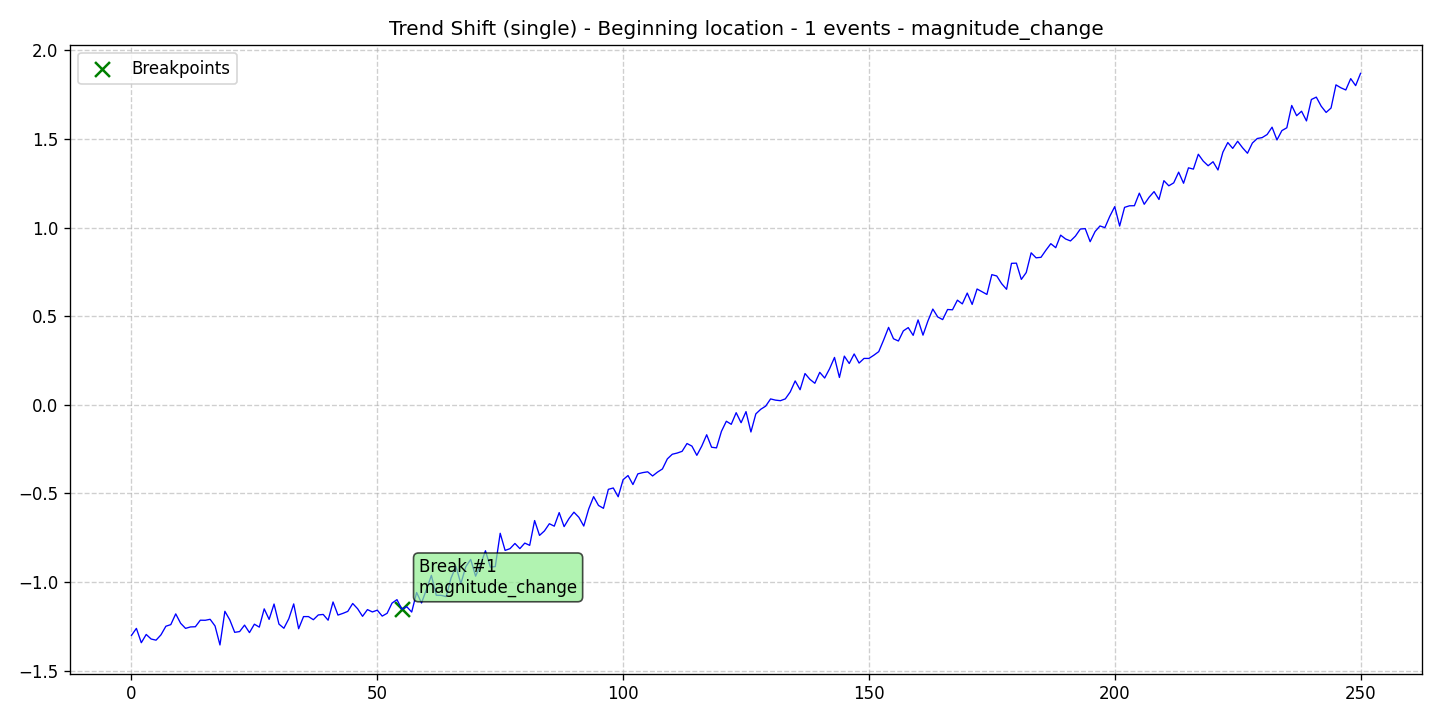

The file beside this chart, header and first rows:
data, stationary, det_lin_up, det_lin_down, det_quad, det_cubic, det_exp, det_damped, stoc_trend, volatility, single_seas, multiple_seas, point_anom_single, point_anom_multi, collect_anom, context_anom, mean_shift, var_shift, trend_shift, date, is_break, is_anomaly, is_multi, location_beginning
-1.3, 0, 0, 0, 0, 0, 0, 0, 0, 0, 0, 0, 0, 0, 0, 0, 0, 0, 1, 2020-01-01, 0, 0, 0, 1
-1.261, 0, 0, 0, 0, 0, 0, 0, 0, 0, 0, 0, 0, 0, 0, 0, 0, 0, 1, 2020-01-02, 0, 0, 0, 1
-1.342, 0, 0, 0, 0, 0, 0, 0, 0, 0, 0, 0, 0, 0, 0, 0, 0, 0, 1, 2020-01-03, 0, 0, 0, 1
-1.295, 0, 0, 0, 0, 0, 0, 0, 0, 0, 0, 0, 0, 0, 0, 0, 0, 0, 1, 2020-01-04, 0, 0, 0, 1
-1.321, 0, 0, 0, 0, 0, 0, 0, 0, 0, 0, 0, 0, 0, 0, 0, 0, 0, 1, 2020-01-05, 0, 0, 0, 1
-1.327, 0, 0, 0, 0, 0, 0, 0, 0, 0, 0, 0, 0, 0, 0, 0, 0, 0, 1, 2020-01-06, 0, 0, 0, 1
-1.297, 0, 0, 0, 0, 0, 0, 0, 0, 0, 0, 0, 0, 0, 0, 0, 0, 0, 1, 2020-01-07, 0, 0, 0, 1
-1.249, 0, 0, 0, 0, 0, 0, 0, 0, 0, 0, 0, 0, 0, 0, 0, 0, 0, 1, 2020-01-08, 0, 0, 0, 1
-1.24, 0, 0, 0, 0, 0, 0, 0, 0, 0, 0, 0, 0, 0, 0, 0, 0, 0, 1, 2020-01-09, 0, 0, 0, 1
-1.179, 0, 0, 0, 0, 0, 0, 0, 0, 0, 0, 0, 0, 0, 0, 0, 0, 0, 1, 2020-01-10, 0, 0, 0, 1
-1.232, 0, 0, 0, 0, 0, 0, 0, 0, 0, 0, 0, 0, 0, 0, 0, 0, 0, 1, 2020-01-11, 0, 0, 0, 1
-1.261, 0, 0, 0, 0, 0, 0, 0, 0, 0, 0, 0, 0, 0, 0, 0, 0, 0, 1, 2020-01-12, 0, 0, 0, 1
-1.253, 0, 0, 0, 0, 0, 0, 0, 0, 0, 0, 0, 0, 0, 0, 0, 0, 0, 1, 2020-01-13, 0, 0, 0, 1
-1.252, 0, 0, 0, 0, 0, 0, 0, 0, 0, 0, 0, 0, 0, 0, 0, 0, 0, 1, 2020-01-14, 0, 0, 0, 1
-1.215, 0, 0, 0, 0, 0, 0, 0, 0, 0, 0, 0, 0, 0, 0, 0, 0, 0, 1, 2020-01-15, 0, 0, 0, 1
-1.215, 0, 0, 0, 0, 0, 0, 0, 0, 0, 0, 0, 0, 0, 0, 0, 0, 0, 1, 2020-01-16, 0, 0, 0, 1
-1.21, 0, 0, 0, 0, 0, 0, 0, 0, 0, 0, 0, 0, 0, 0, 0, 0, 0, 1, 2020-01-17, 0, 0, 0, 1
-1.247, 0, 0, 0, 0, 0, 0, 0, 0, 0, 0, 0, 0, 0, 0, 0, 0, 0, 1, 2020-01-18, 0, 0, 0, 1
-1.354, 0, 0, 0, 0, 0, 0, 0, 0, 0, 0, 0, 0, 0, 0, 0, 0, 0, 1, 2020-01-19, 0, 0, 0, 1
-1.164, 0, 0, 0, 0, 0, 0, 0, 0, 0, 0, 0, 0, 0, 0, 0, 0, 0, 1, 2020-01-20, 0, 0, 0, 1
-1.213, 0, 0, 0, 0, 0, 0, 0, 0, 0, 0, 0, 0, 0, 0, 0, 0, 0, 1, 2020-01-21, 0, 0, 0, 1
-1.283, 0, 0, 0, 0, 0, 0, 0, 0, 0, 0, 0, 0, 0, 0, 0, 0, 0, 1, 2020-01-22, 0, 0, 0, 1
-1.279, 0, 0, 0, 0, 0, 0, 0, 0, 0, 0, 0, 0, 0, 0, 0, 0, 0, 1, 2020-01-23, 0, 0, 0, 1
-1.242, 0, 0, 0, 0, 0, 0, 0, 0, 0, 0, 0, 0, 0, 0, 0, 0, 0, 1, 2020-01-24, 0, 0, 0, 1
-1.285, 0, 0, 0, 0, 0, 0, 0, 0, 0, 0, 0, 0, 0, 0, 0, 0, 0, 1, 2020-01-25, 0, 0, 0, 1
-1.237, 0, 0, 0, 0, 0, 0, 0, 0, 0, 0, 0, 0, 0, 0, 0, 0, 0, 1, 2020-01-26, 0, 0, 0, 1
-1.254, 0, 0, 0, 0, 0, 0, 0, 0, 0, 0, 0, 0, 0, 0, 0, 0, 0, 1, 2020-01-27, 0, 0, 0, 1
-1.151, 0, 0, 0, 0, 0, 0, 0, 0, 0, 0, 0, 0, 0, 0, 0, 0, 0, 1, 2020-01-28, 0, 0, 0, 1
-1.21, 0, 0, 0, 0, 0, 0, 0, 0, 0, 0, 0, 0, 0, 0, 0, 0, 0, 1, 2020-01-29, 0, 0, 0, 1
-1.123, 0, 0, 0, 0, 0, 0, 0, 0, 0, 0, 0, 0, 0, 0, 0, 0, 0, 1, 2020-01-30, 0, 0, 0, 1
-1.237, 0, 0, 0, 0, 0, 0, 0, 0, 0, 0, 0, 0, 0, 0, 0, 0, 0, 1, 2020-01-31, 0, 0, 0, 1
-1.26, 0, 0, 0, 0, 0, 0, 0, 0, 0, 0, 0, 0, 0, 0, 0, 0, 0, 1, 2020-02-01, 0, 0, 0, 1
-1.207, 0, 0, 0, 0, 0, 0, 0, 0, 0, 0, 0, 0, 0, 0, 0, 0, 0, 1, 2020-02-02, 0, 0, 0, 1
-1.123, 0, 0, 0, 0, 0, 0, 0, 0, 0, 0, 0, 0, 0, 0, 0, 0, 0, 1, 2020-02-03, 0, 0, 0, 1
-1.263, 0, 0, 0, 0, 0, 0, 0, 0, 0, 0, 0, 0, 0, 0, 0, 0, 0, 1, 2020-02-04, 0, 0, 0, 1
-1.194, 0, 0, 0, 0, 0, 0, 0, 0, 0, 0, 0, 0, 0, 0, 0, 0, 0, 1, 2020-02-05, 0, 0, 0, 1
-1.194, 0, 0, 0, 0, 0, 0, 0, 0, 0, 0, 0, 0, 0, 0, 0, 0, 0, 1, 2020-02-06, 0, 0, 0, 1
-1.212, 0, 0, 0, 0, 0, 0, 0, 0, 0, 0, 0, 0, 0, 0, 0, 0, 0, 1, 2020-02-07, 0, 0, 0, 1
-1.185, 0, 0, 0, 0, 0, 0, 0, 0, 0, 0, 0, 0, 0, 0, 0, 0, 0, 1, 2020-02-08, 0, 0, 0, 1
-1.182, 0, 0, 0, 0, 0, 0, 0, 0, 0, 0, 0, 0, 0, 0, 0, 0, 0, 1, 2020-02-09, 0, 0, 0, 1
-1.215, 0, 0, 0, 0, 0, 0, 0, 0, 0, 0, 0, 0, 0, 0, 0, 0, 0, 1, 2020-02-10, 0, 0, 0, 1
-1.112, 0, 0, 0, 0, 0, 0, 0, 0, 0, 0, 0, 0, 0, 0, 0, 0, 0, 1, 2020-02-11, 0, 0, 0, 1
-1.186, 0, 0, 0, 0, 0, 0, 0, 0, 0, 0, 0, 0, 0, 0, 0, 0, 0, 1, 2020-02-12, 0, 0, 0, 1
-1.176, 0, 0, 0, 0, 0, 0, 0, 0, 0, 0, 0, 0, 0, 0, 0, 0, 0, 1, 2020-02-13, 0, 0, 0, 1
-1.165, 0, 0, 0, 0, 0, 0, 0, 0, 0, 0, 0, 0, 0, 0, 0, 0, 0, 1, 2020-02-14, 0, 0, 0, 1
-1.12, 0, 0, 0, 0, 0, 0, 0, 0, 0, 0, 0, 0, 0, 0, 0, 0, 0, 1, 2020-02-15, 0, 0, 0, 1
-1.15, 0, 0, 0, 0, 0, 0, 0, 0, 0, 0, 0, 0, 0, 0, 0, 0, 0, 1, 2020-02-16, 0, 0, 0, 1
-1.193, 0, 0, 0, 0, 0, 0, 0, 0, 0, 0, 0, 0, 0, 0, 0, 0, 0, 1, 2020-02-17, 0, 0, 0, 1
-1.155, 0, 0, 0, 0, 0, 0, 0, 0, 0, 0, 0, 0, 0, 0, 0, 0, 0, 1, 2020-02-18, 0, 0, 0, 1
-1.168, 0, 0, 0, 0, 0, 0, 0, 0, 0, 0, 0, 0, 0, 0, 0, 0, 0, 1, 2020-02-19, 0, 0, 0, 1
-1.158, 0, 0, 0, 0, 0, 0, 0, 0, 0, 0, 0, 0, 0, 0, 0, 0, 0, 1, 2020-02-20, 0, 0, 0, 1
-1.192, 0, 0, 0, 0, 0, 0, 0, 0, 0, 0, 0, 0, 0, 0, 0, 0, 0, 1, 2020-02-21, 0, 0, 0, 1
-1.176, 0, 0, 0, 0, 0, 0, 0, 0, 0, 0, 0, 0, 0, 0, 0, 0, 0, 1, 2020-02-22, 0, 0, 0, 1
-1.118, 0, 0, 0, 0, 0, 0, 0, 0, 0, 0, 0, 0, 0, 0, 0, 0, 0, 1, 2020-02-23, 0, 0, 0, 1
-1.099, 0, 0, 0, 0, 0, 0, 0, 0, 0, 0, 0, 0, 0, 0, 0, 0, 0, 1, 2020-02-24, 0, 0, 0, 1
-1.153, 0, 0, 0, 0, 0, 0, 0, 0, 0, 0, 0, 0, 0, 0, 0, 0, 0, 1, 2020-02-25, 1, 0, 0, 1
-1.139, 0, 0, 0, 0, 0, 0, 0, 0, 0, 0, 0, 0, 0, 0, 0, 0, 0, 1, 2020-02-26, 0, 0, 0, 1
-1.169, 0, 0, 0, 0, 0, 0, 0, 0, 0, 0, 0, 0, 0, 0, 0, 0, 0, 1, 2020-02-27, 0, 0, 0, 1
-1.058, 0, 0, 0, 0, 0, 0, 0, 0, 0, 0, 0, 0, 0, 0, 0, 0, 0, 1, 2020-02-28, 0, 0, 0, 1
-1.117, 0, 0, 0, 0, 0, 0, 0, 0, 0, 0, 0, 0, 0, 0, 0, 0, 0, 1, 2020-02-29, 0, 0, 0, 1
... 191 more rows
